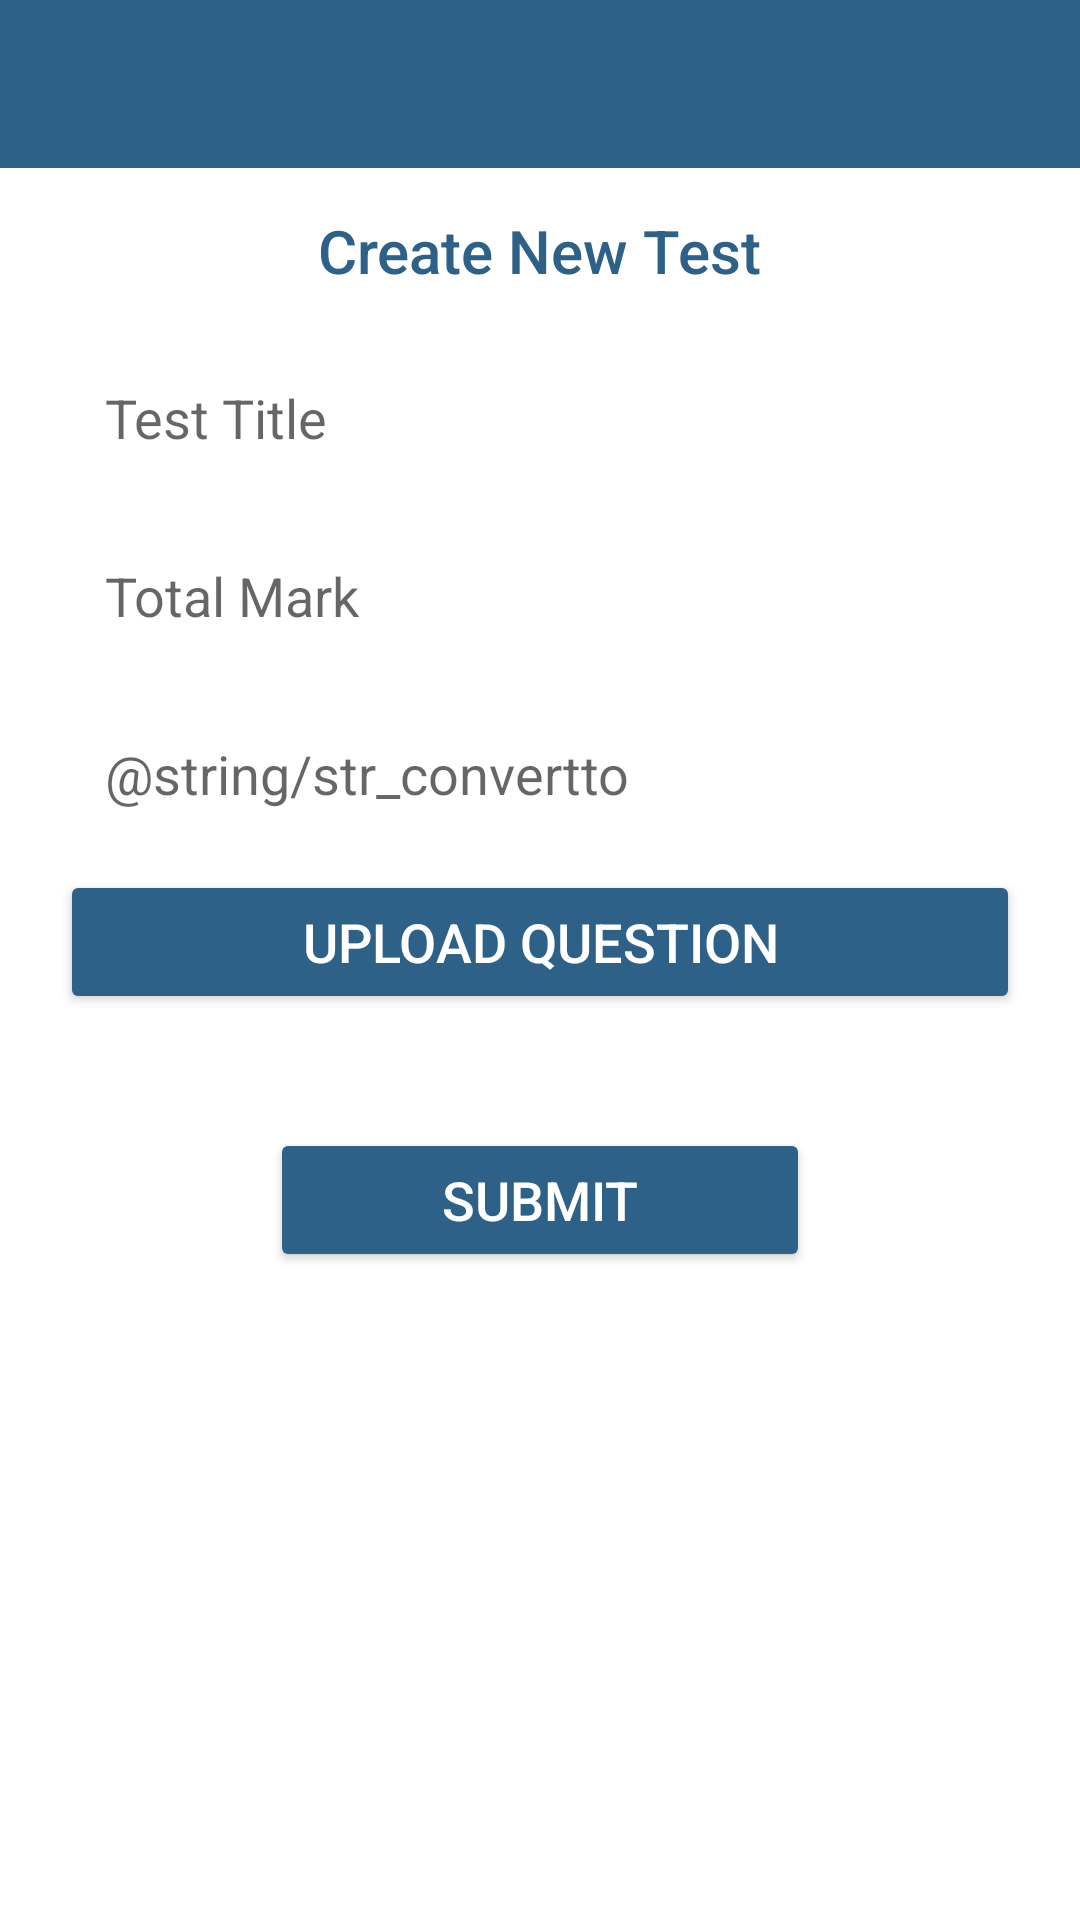

Layout XML and referenced resources for this Android screen:
<!-- AndroidManifest.xml: application theme Theme.Zippy -->
<!-- res/layout/activity_test_creation2.xml -->
<?xml version="1.0" encoding="utf-8"?>
<androidx.constraintlayout.widget.ConstraintLayout xmlns:android="http://schemas.android.com/apk/res/android"
    xmlns:app="http://schemas.android.com/apk/res-auto"
    xmlns:tools="http://schemas.android.com/tools"
    android:layout_width="match_parent"
    android:layout_height="match_parent"
    tools:context=".TestCreationActivity">

    <com.google.android.material.appbar.AppBarLayout
        android:id="@+id/toolbar"
        android:layout_width="match_parent"
        android:layout_height="wrap_content"
        android:theme="@style/Theme.AppCompat.DayNight.DarkActionBar"
        tools:ignore="MissingConstraints">

        <androidx.appcompat.widget.Toolbar
            android:id="@+id/mtoolbar"
            android:layout_width="match_parent"
            android:layout_height="?attr/actionBarSize"
            app:titleTextColor="@color/white"
            app:titleMarginStart="1in"
            android:background="@color/appbarColor"
            tools:ignore="InOrMmUsage">

        </androidx.appcompat.widget.Toolbar>

    </com.google.android.material.appbar.AppBarLayout>

    <androidx.core.widget.NestedScrollView
        android:layout_width="match_parent"
        android:layout_height="match_parent"
        android:layout_marginTop="60dp"
        app:layout_constraintBottom_toBottomOf="parent"
        app:layout_constraintEnd_toEndOf="parent"
        app:layout_constraintStart_toStartOf="parent"
        app:layout_constraintTop_toBottomOf="@+id/toolbar">

        <LinearLayout
            android:layout_width="match_parent"
            android:layout_height="match_parent"
            android:orientation="vertical"
            android:padding="10dp">

            <TextView
                android:id="@+id/txtviewcreatnewtest"
                style="@style/Widget.AppCompat.TextView"
                android:layout_width="wrap_content"
                android:layout_height="wrap_content"
                android:layout_gravity="center_horizontal"
                android:text="@string/str_create_new_test"
                android:textAlignment="center"
                android:textAppearance="@style/TextAppearance.AppCompat.Body2"
                android:textColor="@color/titleColor"
                android:textSize="@dimen/title"
                android:textStyle="normal"
                tools:ignore="RtlHardcoded" />

            <EditText
                android:id="@+id/edittxttesttitle"
                style="@style/Widget.AppCompat.EditText"
                android:layout_width="@dimen/edit_txt_width"
                android:layout_height="wrap_content"
                android:layout_marginTop="20dp"
                android:background="@color/textfieldColor"
                android:ems="10"
                android:hint="@string/str_test_title"
                android:importantForAutofill="no"
                android:inputType="textPersonName"
                android:padding="10dp"
                android:paddingStart=".1in"
                android:layout_gravity="center_horizontal"
                android:textAppearance="@style/TextAppearance.AppCompat.Medium"
                android:textColor="@color/black"
                tools:ignore="MissingConstraints,RtlSymmetry" />

            <EditText
                android:id="@+id/edittxttotalmark"
                style="@style/Widget.AppCompat.EditText"
                android:layout_width="@dimen/edit_txt_width"
                android:layout_height="wrap_content"
                android:background="@color/textfieldColor"
                android:ems="10"
                android:hint="@string/str_total_mark"
                android:importantForAutofill="no"
                android:inputType="textEmailAddress"
                android:padding="10dp"
                android:paddingStart=".1in"
                android:textAppearance="@style/TextAppearance.AppCompat.Medium"
                android:textColor="@color/black"
                android:layout_marginTop="15dp"
                android:layout_gravity="center_horizontal"
                tools:ignore="MissingConstraints,RtlSymmetry" />

            <EditText
                android:id="@+id/edittxtconvertto"
                style="@style/Widget.AppCompat.EditText"
                android:layout_width="@dimen/edit_txt_width"
                android:layout_height="wrap_content"
                android:background="@color/textfieldColor"
                android:ems="10"
                android:hint="@string/str_convertto"
                android:importantForAutofill="no"
                android:inputType="text"
                android:padding="10dp"
                android:paddingStart=".1in"
                android:textAppearance="@style/TextAppearance.AppCompat.Medium"
                android:textColor="@color/black"
                android:layout_marginTop="15dp"
                android:layout_gravity="center_horizontal"
                tools:ignore="MissingConstraints,RtlSymmetry" />





            <Button
                android:id="@+id/uploadquestionbtn"
                android:layout_width="@dimen/edit_txt_width"
                android:layout_height="wrap_content"
                android:layout_marginTop="10dp"
                android:text="@string/str_upload"
                android:typeface="normal"
                android:textSize="@dimen/button_txt"
                app:backgroundTint="@color/buttonColor"
                android:textColor="@color/button_txt_color"
                android:layout_gravity="center_horizontal"/>

            <Button
                android:id="@+id/submitbtn"
                android:layout_width="@dimen/button_width"
                android:layout_height="wrap_content"
                android:layout_marginTop="38dp"
                android:text="@string/str_submit"
                android:typeface="normal"
                android:textSize="@dimen/button_txt"
                app:backgroundTint="@color/buttonColor"
                android:textColor="@color/button_txt_color"
                android:layout_gravity="center_horizontal"/>


            <ProgressBar
                android:id="@+id/loading"
                android:layout_width="wrap_content"
                android:layout_height="wrap_content"
                android:layout_gravity="center"
                android:visibility="gone"/>

        </LinearLayout>
    </androidx.core.widget.NestedScrollView>

</androidx.constraintlayout.widget.ConstraintLayout>
<!-- resources referenced by this layout -->
<resources>
  <color name="appbarColor">#2D6187</color>
  <color name="black">#FF000000</color>
  <color name="buttonColor">#2D6187</color>
  <color name="button_txt_color">#FFFFFF</color>
  <color name="titleColor">#2D6187</color>
  <color name="white">#FFFFFFFF</color>
  <dimen name="button_txt">18sp</dimen>
  <dimen name="button_width">180dp</dimen>
  <dimen name="edit_txt_width">320dp</dimen>
  <dimen name="title">20sp</dimen>
  <string name="str_create_new_test">Create New Test</string>
  <string name="str_submit">Submit</string>
  <string name="str_test_title">Test Title</string>
  <string name="str_total_mark">Total Mark</string>
  <string name="str_upload">Upload Question</string>
  <style name="Theme.Zippy" parent="Theme.MaterialComponents.Light.NoActionBar">
          
          <item name="colorPrimary">@color/purple_500</item>
          <item name="colorPrimaryVariant">@color/white</item>
          <item name="colorOnPrimary">@color/white</item>
          
          <item name="colorSecondary">@color/teal_200</item>
          <item name="colorSecondaryVariant">@color/teal_700</item>
          <item name="colorOnSecondary">@color/black</item>
          
          <item name="android:statusBarColor" tools:targetApi="l">?attr/colorPrimaryVariant</item>
      </style>
  <color name="purple_500">#FF6200EE</color>
  <color name="teal_200">#FF03DAC5</color>
  <color name="teal_700">#FF018786</color>
</resources>
